Dataset: images2 (GitHub, adarshm11/CS-171). Classes: barn owl, brandts cormorant, california gull, great blue heron, great egret, osprey, pigeon guillemot, turkey vulture.

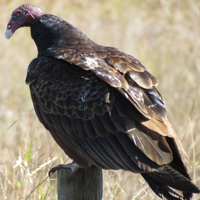
Label: turkey vulture

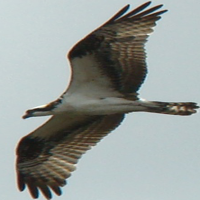
Label: osprey

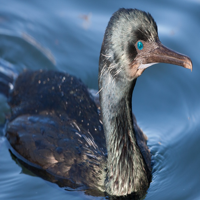
Label: brandts cormorant

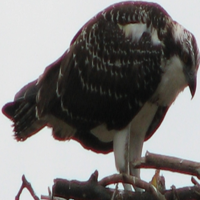
Label: osprey

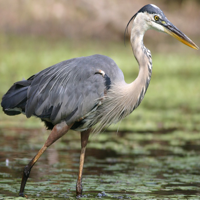
Label: great blue heron

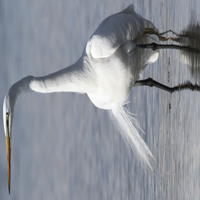
Label: great egret
